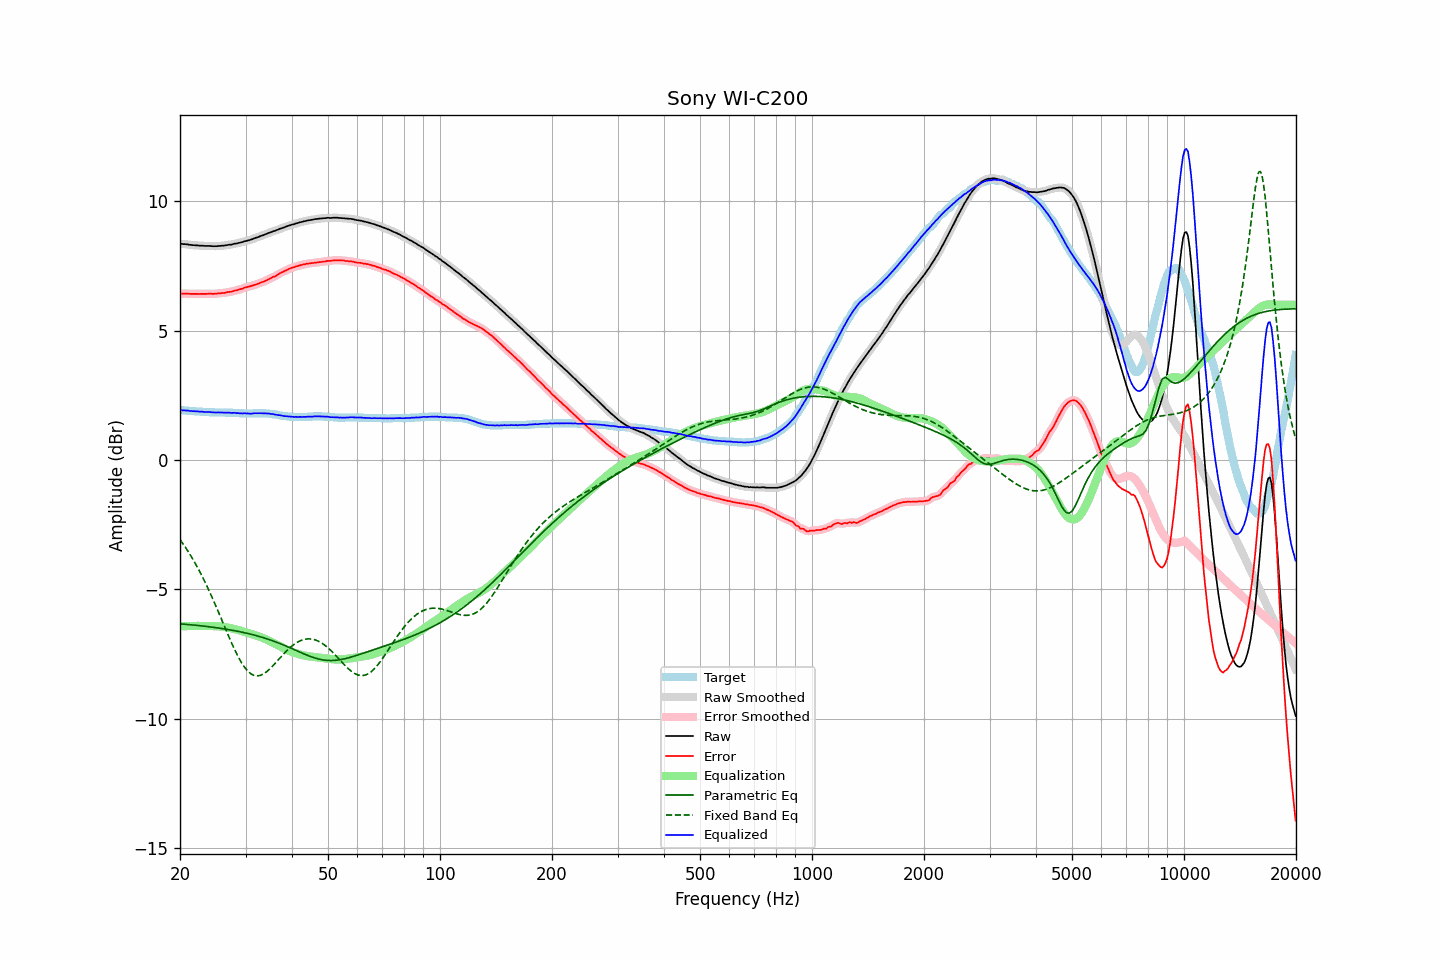

Source data for this figure (header and first rows):
frequency, raw, error, smoothed, error_smoothed, equalization, parametric_eq, fixed_band_eq, equalized_raw, equalized_smoothed, target
20.00, 8.35, 6.43, 8.35, 6.43, -6.43, -6.34, -3.08, 1.92, 1.92, 1.92
20.20, 8.35, 6.43, 8.35, 6.43, -6.43, -6.34, -3.17, 1.92, 1.92, 1.92
20.40, 8.34, 6.43, 8.35, 6.43, -6.43, -6.35, -3.25, 1.91, 1.92, 1.91
20.61, 8.34, 6.43, 8.34, 6.43, -6.43, -6.35, -3.34, 1.91, 1.91, 1.91
20.81, 8.33, 6.43, 8.33, 6.43, -6.43, -6.36, -3.44, 1.91, 1.91, 1.90
21.02, 8.33, 6.43, 8.33, 6.43, -6.42, -6.36, -3.53, 1.91, 1.90, 1.90
21.23, 8.31, 6.42, 8.32, 6.42, -6.42, -6.37, -3.63, 1.89, 1.89, 1.89
21.44, 8.31, 6.42, 8.31, 6.42, -6.42, -6.38, -3.73, 1.89, 1.89, 1.89
21.66, 8.30, 6.42, 8.30, 6.42, -6.42, -6.38, -3.84, 1.88, 1.88, 1.88
21.87, 8.30, 6.42, 8.30, 6.42, -6.42, -6.39, -3.95, 1.88, 1.88, 1.88
22.09, 8.29, 6.42, 8.29, 6.42, -6.42, -6.39, -4.06, 1.87, 1.88, 1.87
22.31, 8.29, 6.42, 8.29, 6.42, -6.42, -6.40, -4.17, 1.88, 1.87, 1.87
22.54, 8.28, 6.41, 8.28, 6.42, -6.42, -6.41, -4.29, 1.87, 1.87, 1.87
22.76, 8.28, 6.42, 8.28, 6.42, -6.42, -6.41, -4.41, 1.86, 1.86, 1.86
22.99, 8.28, 6.42, 8.28, 6.42, -6.42, -6.42, -4.53, 1.86, 1.86, 1.86
23.22, 8.27, 6.42, 8.27, 6.42, -6.42, -6.43, -4.65, 1.85, 1.86, 1.85
23.45, 8.27, 6.42, 8.27, 6.42, -6.42, -6.43, -4.78, 1.85, 1.85, 1.85
23.69, 8.27, 6.42, 8.27, 6.42, -6.42, -6.44, -4.91, 1.85, 1.85, 1.85
23.92, 8.27, 6.43, 8.27, 6.43, -6.42, -6.45, -5.04, 1.85, 1.85, 1.84
24.16, 8.27, 6.43, 8.27, 6.42, -6.42, -6.46, -5.18, 1.85, 1.85, 1.84
24.40, 8.26, 6.42, 8.26, 6.42, -6.42, -6.47, -5.32, 1.84, 1.84, 1.84
24.65, 8.26, 6.42, 8.26, 6.42, -6.43, -6.47, -5.46, 1.84, 1.84, 1.84
24.89, 8.26, 6.43, 8.26, 6.43, -6.43, -6.48, -5.60, 1.83, 1.83, 1.83
25.14, 8.26, 6.43, 8.26, 6.43, -6.43, -6.49, -5.75, 1.83, 1.83, 1.83
25.39, 8.27, 6.44, 8.27, 6.44, -6.43, -6.50, -5.89, 1.84, 1.83, 1.83
25.65, 8.27, 6.44, 8.27, 6.44, -6.44, -6.51, -6.04, 1.83, 1.83, 1.83
25.91, 8.28, 6.45, 8.28, 6.44, -6.45, -6.52, -6.19, 1.83, 1.83, 1.83
26.16, 8.28, 6.45, 8.28, 6.45, -6.45, -6.53, -6.34, 1.83, 1.83, 1.83
26.43, 8.29, 6.46, 8.29, 6.46, -6.46, -6.54, -6.49, 1.83, 1.83, 1.83
26.69, 8.30, 6.48, 8.30, 6.48, -6.47, -6.55, -6.63, 1.83, 1.83, 1.82
26.96, 8.31, 6.49, 8.31, 6.49, -6.48, -6.56, -6.78, 1.83, 1.83, 1.82
27.23, 8.32, 6.50, 8.32, 6.50, -6.50, -6.57, -6.92, 1.83, 1.82, 1.82
27.50, 8.32, 6.50, 8.33, 6.51, -6.51, -6.58, -7.06, 1.81, 1.82, 1.82
27.77, 8.34, 6.52, 8.34, 6.52, -6.52, -6.59, -7.20, 1.82, 1.82, 1.82
28.05, 8.36, 6.55, 8.35, 6.54, -6.54, -6.60, -7.34, 1.82, 1.82, 1.81
28.33, 8.36, 6.55, 8.37, 6.56, -6.55, -6.61, -7.46, 1.81, 1.81, 1.81
28.62, 8.38, 6.57, 8.38, 6.57, -6.57, -6.63, -7.59, 1.81, 1.81, 1.81
28.90, 8.39, 6.59, 8.39, 6.58, -6.59, -6.64, -7.70, 1.80, 1.80, 1.80
29.19, 8.41, 6.61, 8.41, 6.61, -6.61, -6.65, -7.81, 1.80, 1.80, 1.80
29.48, 8.42, 6.62, 8.43, 6.63, -6.63, -6.67, -7.91, 1.79, 1.80, 1.80
29.78, 8.45, 6.66, 8.45, 6.65, -6.65, -6.68, -8.00, 1.80, 1.80, 1.79
30.08, 8.46, 6.67, 8.46, 6.67, -6.67, -6.69, -8.08, 1.80, 1.80, 1.79
30.38, 8.48, 6.69, 8.48, 6.69, -6.68, -6.71, -8.16, 1.80, 1.80, 1.79
30.68, 8.49, 6.70, 8.49, 6.70, -6.70, -6.72, -8.21, 1.79, 1.79, 1.79
30.99, 8.51, 6.72, 8.51, 6.72, -6.72, -6.74, -8.26, 1.79, 1.79, 1.79
31.30, 8.53, 6.74, 8.53, 6.74, -6.74, -6.75, -8.30, 1.79, 1.79, 1.79
31.61, 8.56, 6.76, 8.56, 6.76, -6.76, -6.77, -8.33, 1.80, 1.80, 1.80
31.93, 8.58, 6.78, 8.58, 6.78, -6.78, -6.79, -8.34, 1.80, 1.80, 1.80
32.24, 8.60, 6.80, 8.60, 6.80, -6.80, -6.80, -8.35, 1.80, 1.80, 1.80
32.57, 8.62, 6.82, 8.62, 6.82, -6.82, -6.82, -8.34, 1.80, 1.80, 1.80
32.89, 8.65, 6.85, 8.65, 6.84, -6.84, -6.84, -8.33, 1.81, 1.80, 1.80
33.22, 8.67, 6.87, 8.67, 6.87, -6.87, -6.86, -8.30, 1.80, 1.80, 1.80
33.55, 8.69, 6.89, 8.69, 6.89, -6.89, -6.88, -8.27, 1.80, 1.80, 1.80
33.89, 8.72, 6.92, 8.72, 6.92, -6.92, -6.90, -8.23, 1.80, 1.80, 1.80
34.23, 8.74, 6.95, 8.74, 6.95, -6.95, -6.91, -8.18, 1.79, 1.80, 1.79
34.57, 8.77, 6.98, 8.77, 6.98, -6.98, -6.94, -8.13, 1.79, 1.79, 1.79
34.92, 8.79, 7.01, 8.79, 7.01, -7.01, -6.96, -8.07, 1.78, 1.79, 1.78
35.27, 8.81, 7.04, 8.81, 7.04, -7.04, -6.98, -8.01, 1.77, 1.78, 1.77
35.62, 8.84, 7.08, 8.84, 7.07, -7.07, -7.00, -7.95, 1.77, 1.77, 1.76
35.97, 8.85, 7.09, 8.86, 7.10, -7.10, -7.02, -7.88, 1.75, 1.75, 1.76
... 635 more rows
